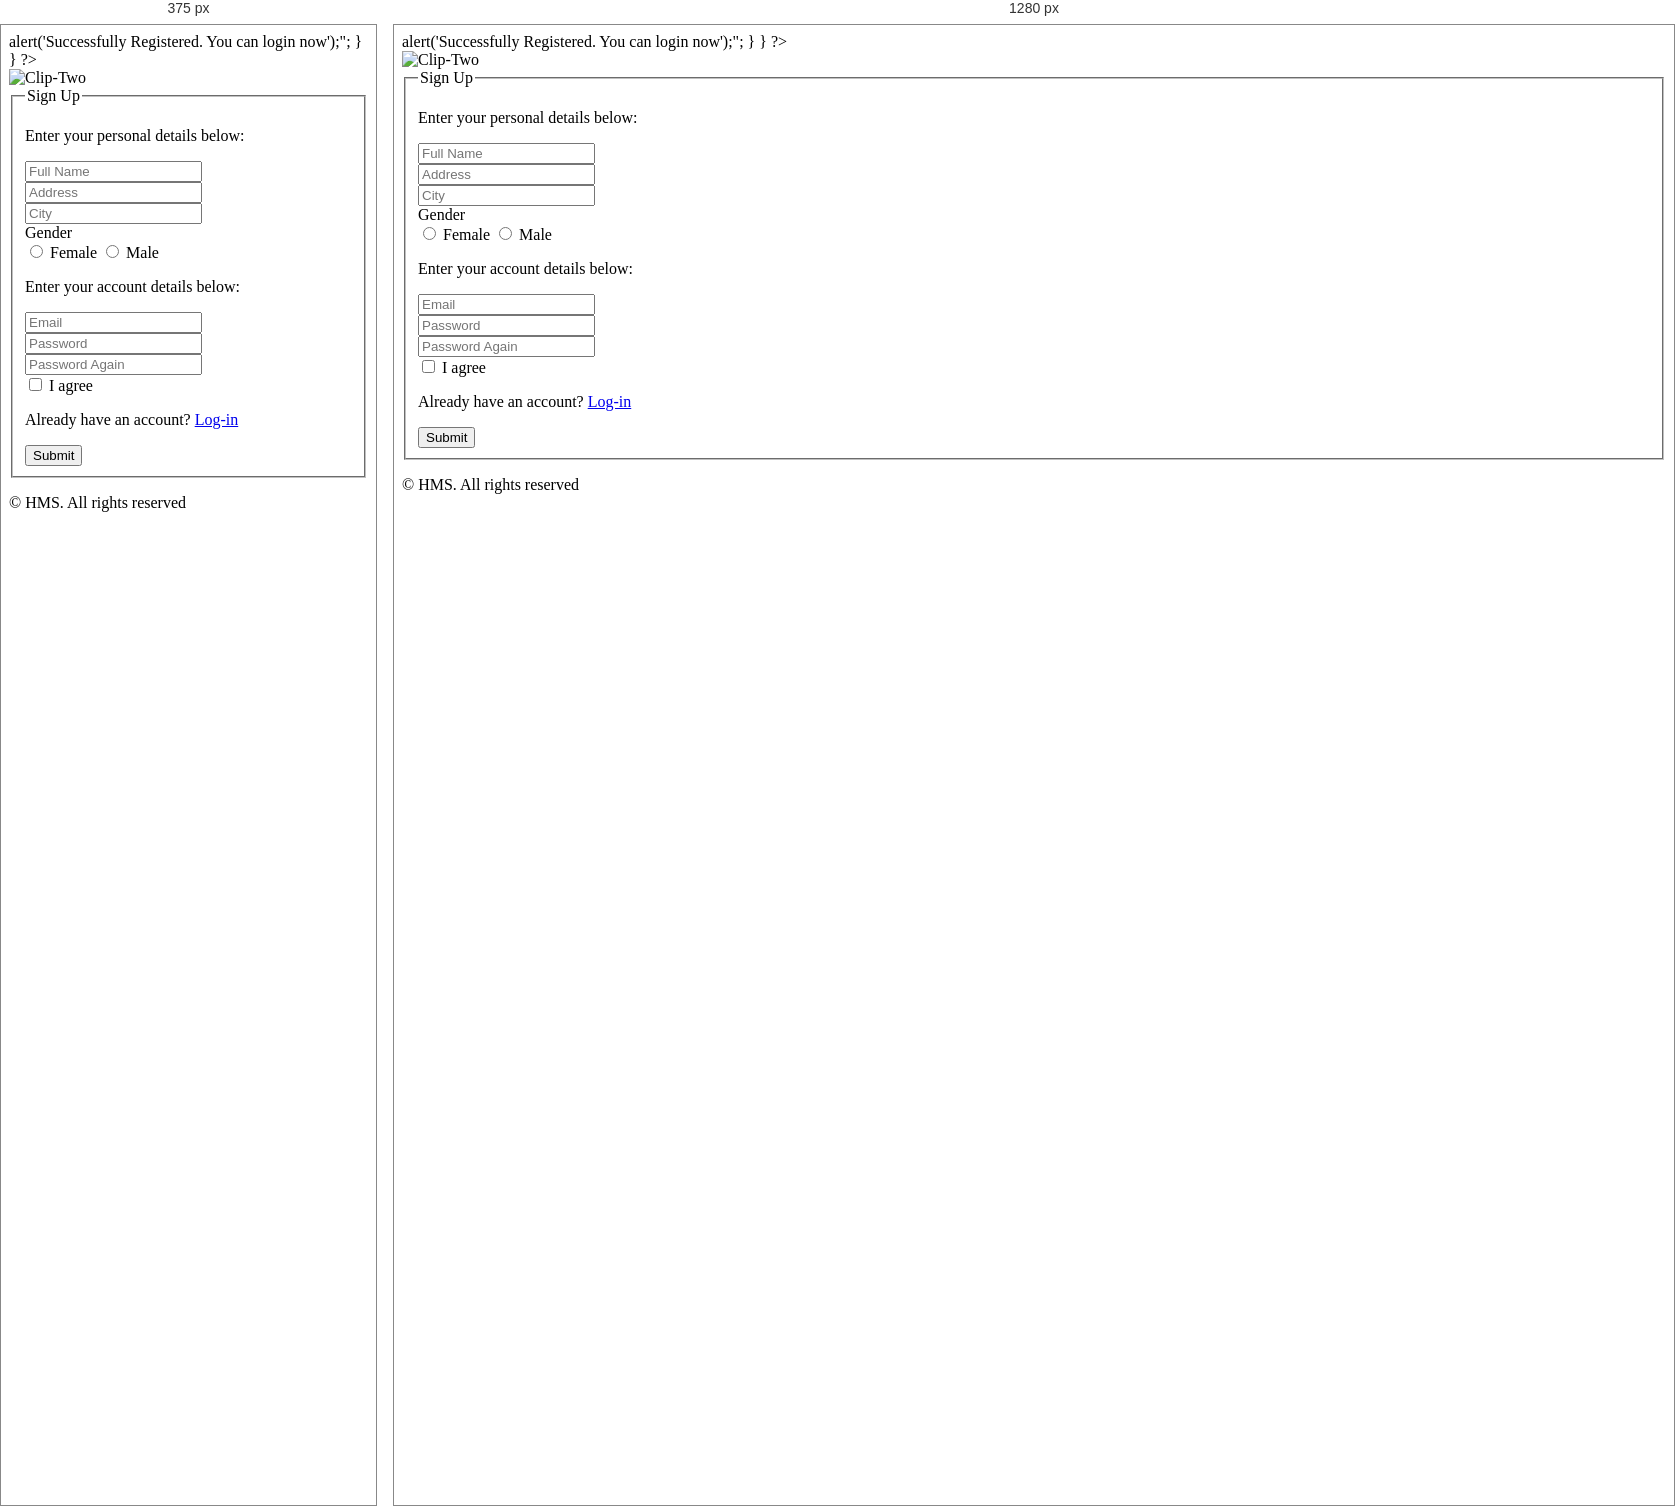
Rendered at 375 px and 1280 px, left to right.

<!-- file: registration.html -->
<?php
include_once('include/config.php');
if(isset($_POST['submit']))
{
$fname=$_POST['full_name'];
$address=$_POST['address'];
$city=$_POST['city'];
$gender=$_POST['gender'];
$email=$_POST['email'];
$password=md5($_POST['password']);
$query=mysqli_query($con, "insert into users(fullname,address,city,gender,email,password) values('$fname','$address','$city','$gender','$email','$password')");
if($query)
{
	echo "<script>alert('Successfully Registered. You can login now');</script>";
}
}
?>


<!DOCTYPE html>
<html lang="en">

	<head>
		<title>User Registration</title>
		
		<link href="http://fonts.googleapis.com/css?family=Lato:300,400,400italic,600,700|Raleway:300,400,500,600,700|Crete+Round:400italic" rel="stylesheet" type="text/css" />
		<link rel="stylesheet" href="vendor/bootstrap/css/bootstrap.min.css">
		<link rel="stylesheet" href="vendor/fontawesome/css/font-awesome.min.css">
		<link rel="stylesheet" href="vendor/themify-icons/themify-icons.min.css">
		<link href="vendor/animate.css/animate.min.css" rel="stylesheet" media="screen">
		<link href="vendor/perfect-scrollbar/perfect-scrollbar.min.css" rel="stylesheet" media="screen">
		<link href="vendor/switchery/switchery.min.css" rel="stylesheet" media="screen">
		<link rel="stylesheet" href="assets/css/styles.css">
		<link rel="stylesheet" href="assets/css/plugins.css">
		<link rel="stylesheet" href="assets/css/themes/theme-1.css" id="skin_color" />
		
		
		

	</head>

	<body class="login">
		<!-- start: REGISTRATION -->
		<div class="row">
			<div class="main-login col-xs-10 col-xs-offset-1 col-sm-8 col-sm-offset-2 col-md-4 col-md-offset-4">
				<div class="logo margin-top-30">
					<img src="assets/images/logo.png" alt="Clip-Two"/>
				</div>
				<!-- start: REGISTER BOX -->
				<div class="box-register">
					<form name="registration" id="registration"  method="post">
						<fieldset>
							<legend>
								Sign Up
							</legend>
							<p>
								Enter your personal details below:
							</p>
							<div class="form-group">
								<input type="text" class="form-control" name="full_name" placeholder="Full Name" required>
							</div>
							<div class="form-group">
								<input type="text" class="form-control" name="address" placeholder="Address" required>
							</div>
							<div class="form-group">
								<input type="text" class="form-control" name="city" placeholder="City" required>
							</div>
							<div class="form-group">
								<label class="block">
									Gender
								</label>
								<div class="clip-radio radio-primary">
									<input type="radio" id="rg-female" name="gender" value="female" >
									<label for="rg-female">
										Female
									</label>
									<input type="radio" id="rg-male" name="gender" value="male">
									<label for="rg-male">
										Male
									</label>
								</div>
							</div>
							<p>
								Enter your account details below:
							</p>
							<div class="form-group">
								<span class="input-icon">
									<input type="email" class="form-control" name="email" id="email" onBlur="userAvailability()"  placeholder="Email" required>
									<i class="fa fa-envelope"></i> </span>
									 <span id="user-availability-status1" style="font-size:12px;"></span>
							</div>
							<div class="form-group">
								<span class="input-icon">
									<input type="password" class="form-control" id="password" name="password" placeholder="Password" required>
									<i class="fa fa-lock"></i> </span>
							</div>
							<div class="form-group">
								<span class="input-icon">
									<input type="password" class="form-control" name="password_again" placeholder="Password Again" required>
									<i class="fa fa-lock"></i> </span>
							</div>
							<div class="form-group">
								<div class="checkbox clip-check check-primary">
									<input type="checkbox" id="agree" value="agree">
									<label for="agree">
										I agree
									</label>
								</div>
							</div>
							<div class="form-actions">
								<p>
									Already have an account?
									<a href="user-login.html">
										Log-in
									</a>
								</p>
								<button type="submit" class="btn btn-primary pull-right" id="submit" name="submit">
									Submit <i class="fa fa-arrow-circle-right"></i>
								</button>
							</div>
						</fieldset>
					</form>

					<div class="copyright">
						&copy; <span class="current-year"></span><span class="text-bold text-uppercase"> HMS</span>. <span>All rights reserved</span>
					</div>

				</div>

			</div>
		</div>
		<script src="vendor/jquery/jquery.min.js"></script>
		<script src="vendor/bootstrap/js/bootstrap.min.js"></script>
		<script src="vendor/modernizr/modernizr.js"></script>
		<script src="vendor/jquery-cookie/jquery.cookie.js"></script>
		<script src="vendor/perfect-scrollbar/perfect-scrollbar.min.js"></script>
		<script src="vendor/switchery/switchery.min.js"></script>
		<script src="vendor/jquery-validation/jquery.validate.min.js"></script>
		<script src="assets/js/main.js"></script>
		<script src="assets/js/login.js"></script>
		<script>
			jQuery(document).ready(function() {
				Main.init();
				Login.init();
			});
		</script>
		
	<script>
function userAvailability() {
$("#loaderIcon").show();
jQuery.ajax({
url: "check_availability.html",
data:'email='+$("#email").val(),
type: "POST",
success:function(data){
$("#user-availability-status1").html(data);
$("#loaderIcon").hide();
},
error:function (){}
});
}
</script>	
		
	</body>
	<!-- end: BODY -->
</html>

/* @media block from assets/css/plugins.css */
@media (max-width: 767px) {
  .mini-stats {
    width: 100%;
    padding: 20px 0;
  }
}